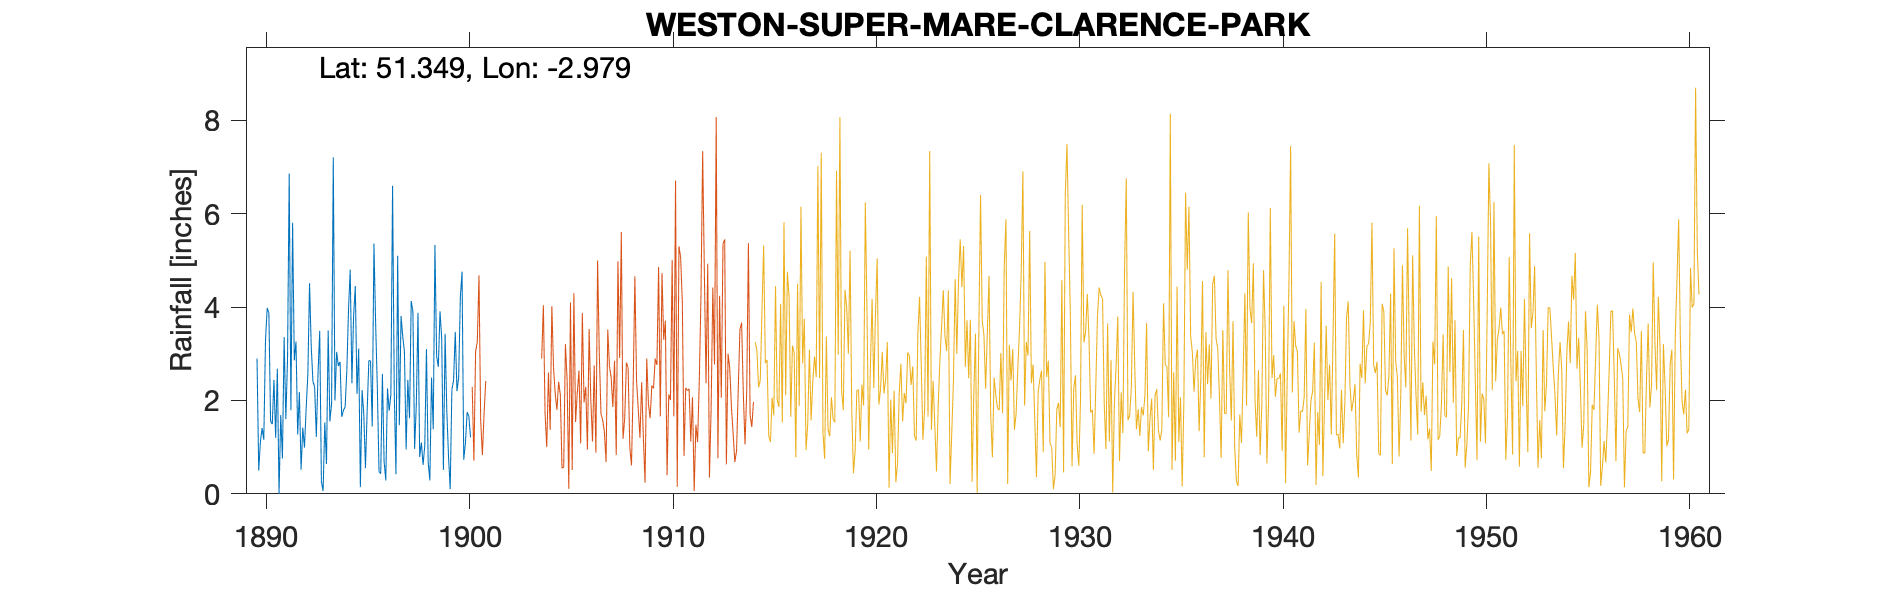

Values plotted in this chart, from the file beside it:
WESTON-SUPER-MARE-CLARENCE-PARK (High St…, , , , , , , , , , , , , , , , , , , , 
Grid ref, ST318616, Long, -2.979, Lat, 51.35, Elevation, 21, ft, , , , , , , , , , , , 
Station no, 2038, , , , , , , , , , , , , , , , , , , 
, 1890, 1891, 1892, 1893, 1894, 1895, 1896, 1897, 1898, 1899, 1900, 1901, 1902, 1903, 1904, 1905, 1906, 1907, 1908, 1909
January, 2.9, 2.68, 1.27, 2.58, 2.74, 3.11, 0.47, 1.47, 0.79, 3.91, 4.21, , , , , , , , , 
February, 0.5, 0, 2.18, 3.49, 2.83, 0.14, 0.43, 3.81, 1.1, 3.32, 4.76, , , , , , , , , 
March, 1.12, 1.69, 0.52, 0.26, 1.65, 2.22, 2.57, 3.37, 0.62, 0.51, 0.73, , , , , , , , , 
April, 1.41, 0.76, 1.42, 0.06, 1.79, 1.72, 0.69, 3.05, 1.03, 3.43, 1.09, , , , , , , , , 
May, 1.16, 3.36, 0.99, 1.53, 1.86, 0.55, 0.29, 0.95, 3.1, 1.78, 1.75, , , , , , , , , 
June, 3.28, 1.6, 1.83, 0.64, 2.63, 1.77, 2.26, 2.44, 0.68, 0.82, 1.67, , , , , , , , , 
July, 3.98, 2.87, 2.55, 3.5, 3.95, 2.86, 1.78, 1.62, 0.29, 0.1, 1.21, , , , , , , , , 
August, 3.87, 6.86, 4.51, 1.55, 4.8, 2.84, 2.13, 4.13, 2.49, 2.23, , , , , , , , , , 
September, 1.56, 1.79, 3.15, 1.93, 2.37, 1.44, 6.6, 3.9, 1.38, 2.43, , , , , , , , , , 
October, 1.49, 5.81, 2.41, 7.21, 3.81, 5.36, 2.18, 0.96, 5.33, 3.47, , , , , , , , , , 
November, 2.44, 2.86, 2.29, 2, 4.45, 3.65, 0.42, 1.9, 2.95, 2.2, , , , , , , , , , 
December, 1.2, 3.26, 1.22, 3.04, 2.14, 2.29, 5.1, 3.88, 2.72, 2.49, , , , , , , , , , 
Total, 24.91, 33.54, 24.34, 27.79, 35.02, 27.95, 24.92, 31.48, 22.48, 26.69, , , , , , , , , , 
1900 Aug Gauge moved from High Street to…, , , , , , , , , , , , , , , , , , , , 
